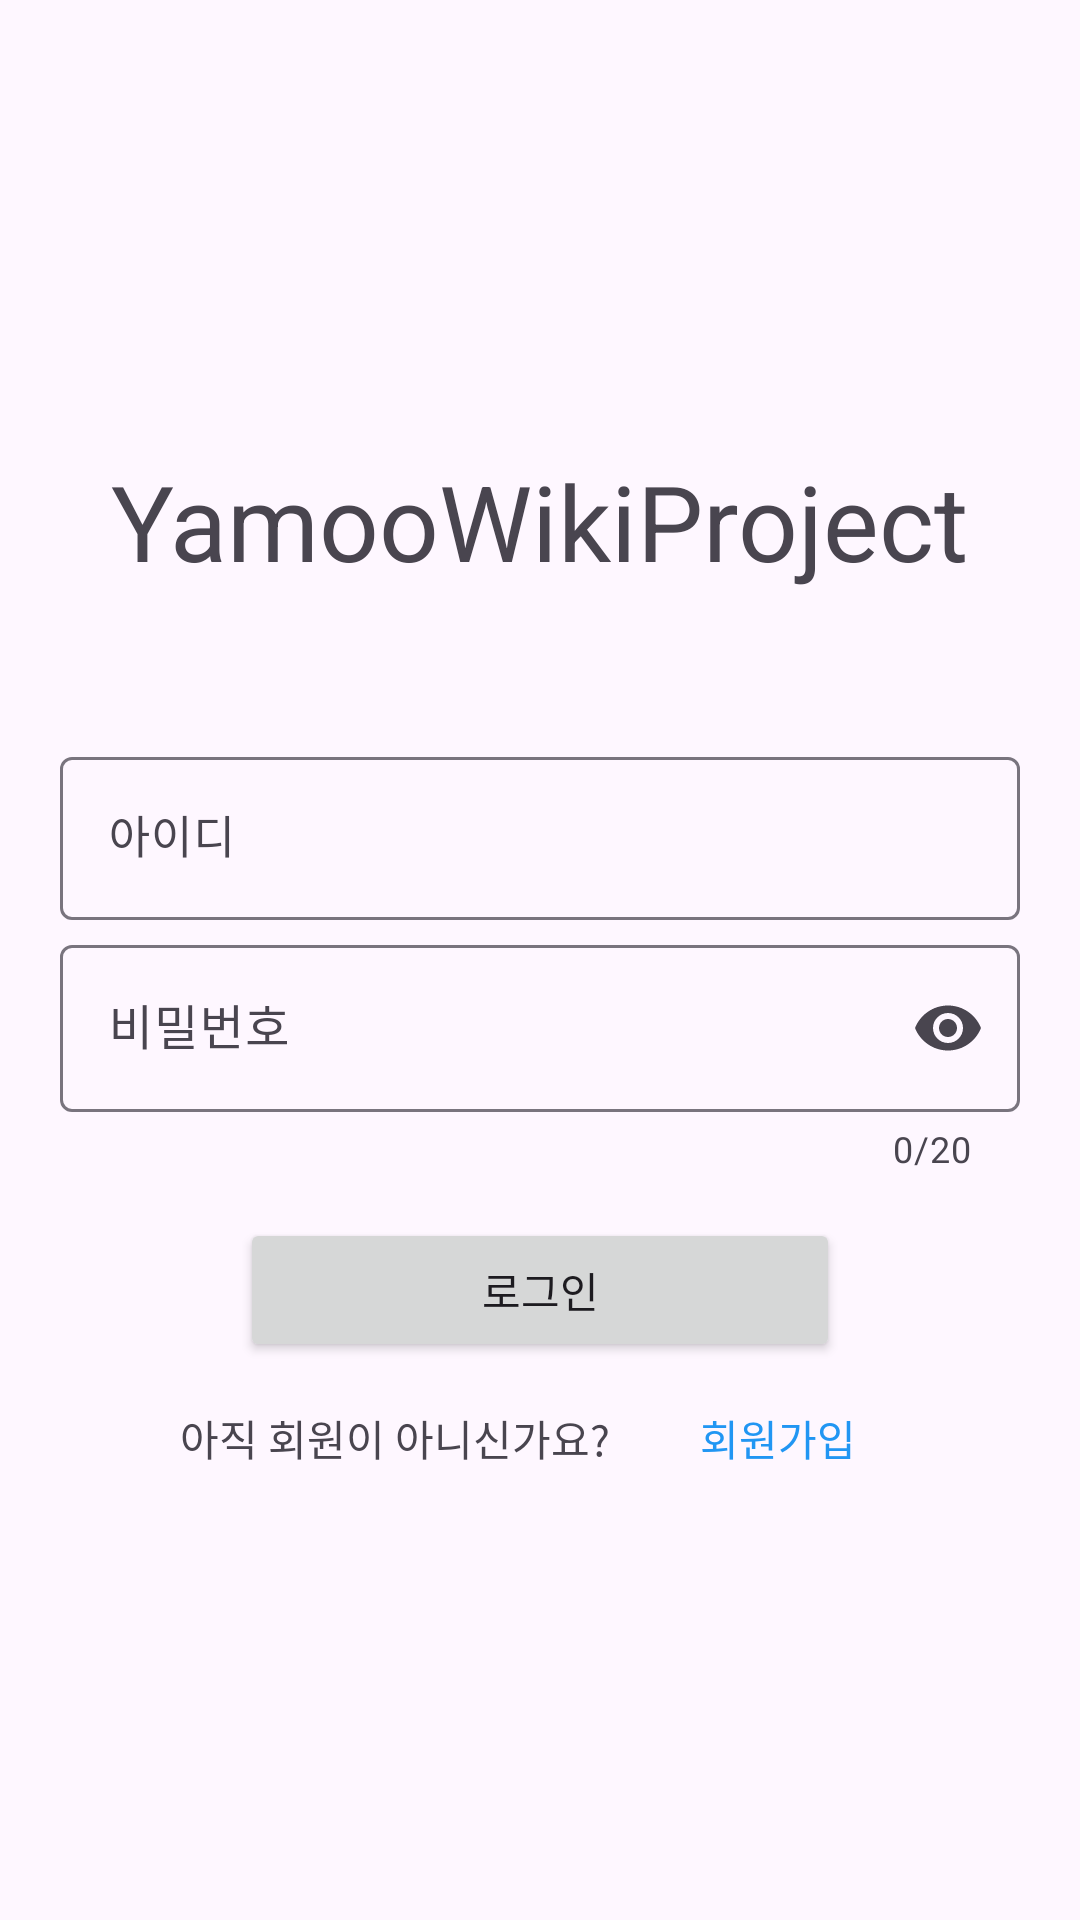

The Android layout XML behind this screen, and the referenced resources:
<!-- AndroidManifest.xml: application theme Theme.YamooWikiProject -->
<!-- res/layout/fragment_login.xml -->
<?xml version="1.0" encoding="utf-8"?>
<androidx.constraintlayout.widget.ConstraintLayout xmlns:android="http://schemas.android.com/apk/res/android"
    xmlns:app="http://schemas.android.com/apk/res-auto"
    xmlns:tools="http://schemas.android.com/tools"
    android:layout_width="match_parent"
    android:layout_height="match_parent"
    tools:context=".ui.authentication.login.LoginFragment">

    

    <TextView
        android:id="@+id/tv_app_title"
        android:layout_width="wrap_content"
        android:layout_height="wrap_content"
        android:layout_marginBottom="50dp"
        android:text="@string/app_name"
        android:textSize="35sp"
        app:layout_constraintBottom_toTopOf="@+id/et_id_layout"
        app:layout_constraintEnd_toEndOf="parent"
        app:layout_constraintStart_toStartOf="parent"
        app:layout_constraintTop_toTopOf="parent"
        app:layout_constraintVertical_chainStyle="packed" />

    <com.google.android.material.textfield.TextInputLayout
        android:id="@+id/et_id_layout"
        android:layout_width="match_parent"
        android:layout_height="wrap_content"
        android:layout_marginHorizontal="20dp"
        app:boxBackgroundMode="outline"
        app:endIconMode="clear_text"
        app:layout_constraintBottom_toTopOf="@id/et_password_layout"
        app:layout_constraintEnd_toEndOf="parent"
        app:layout_constraintStart_toStartOf="parent"
        app:layout_constraintTop_toBottomOf="@id/tv_app_title"
        app:layout_constraintVertical_chainStyle="packed">

        <com.google.android.material.textfield.TextInputEditText
            android:id="@+id/et_user_id"
            android:layout_width="match_parent"
            android:layout_height="wrap_content"
            android:hint="아이디"
            android:textSize="15dp"
            android:inputType="text" />
    </com.google.android.material.textfield.TextInputLayout>

    <com.google.android.material.textfield.TextInputLayout
        android:id="@+id/et_password_layout"
        android:layout_width="match_parent"
        android:layout_height="wrap_content"
        android:layout_marginHorizontal="20dp"
        android:layout_marginTop="3dp"
        app:boxBackgroundMode="outline"
        app:errorEnabled="true"
        app:counterEnabled="true"
        app:counterMaxLength="20"
        app:endIconMode="password_toggle"
        app:layout_constraintBottom_toTopOf="@id/btn_login"
        app:layout_constraintEnd_toEndOf="parent"
        app:layout_constraintStart_toStartOf="parent"
        app:layout_constraintTop_toBottomOf="@id/et_id_layout">

        <com.google.android.material.textfield.TextInputEditText
            android:id="@+id/et_user_password"
            android:layout_width="match_parent"
            android:layout_height="wrap_content"
            android:hint="비밀번호"
            android:inputType="textPassword" />
    </com.google.android.material.textfield.TextInputLayout>

    <Button
        android:id="@+id/btn_login"
        android:layout_width="200dp"
        android:layout_height="wrap_content"
        android:layout_marginTop="15dp"
        android:layout_marginBottom="15dp"
        android:text="로그인"
        app:layout_constraintEnd_toEndOf="parent"
        app:layout_constraintStart_toStartOf="parent"
        app:layout_constraintTop_toBottomOf="@+id/et_password_layout"
        app:layout_constraintBottom_toTopOf="@id/tv_signup_message"/>

    <TextView
        android:id="@+id/tv_signup_message"
        android:layout_width="wrap_content"
        android:layout_height="wrap_content"
        android:layout_marginRight="15dp"
        android:text="아직 회원이 아니신가요?"
        app:layout_constraintBottom_toBottomOf="parent"
        app:layout_constraintEnd_toStartOf="@id/tv_signup"
        app:layout_constraintHorizontal_chainStyle="packed"
        app:layout_constraintStart_toStartOf="parent"
        app:layout_constraintTop_toBottomOf="@id/btn_login" />

    <TextView
        android:id="@+id/tv_signup"
        android:layout_width="wrap_content"
        android:layout_height="wrap_content"
        android:text="회원가입"
        android:textColor="#2196F3"
        android:padding="15dp"
        app:layout_constraintBottom_toBottomOf="@+id/tv_signup_message"
        app:layout_constraintEnd_toEndOf="parent"
        app:layout_constraintStart_toEndOf="@id/tv_signup_message"
        app:layout_constraintTop_toTopOf="@id/tv_signup_message" />


</androidx.constraintlayout.widget.ConstraintLayout>
<!-- resources referenced by this layout -->
<resources>
  <string name="app_name">YamooWikiProject</string>
  <style name="Theme.YamooWikiProject" parent="Base.Theme.YamooWikiProject" />
  <style name="Base.Theme.YamooWikiProject" parent="Theme.Material3.DayNight.NoActionBar">
          
          <item name="colorPrimary">@color/blue</item>
  
  
  
          <item name="android:statusBarColor">@color/white</item>
          <item name="android:windowLightStatusBar">true</item>
      </style>
  <color name="blue">#1041D3</color>
  <color name="white">#FFFFFFFF</color>
</resources>
